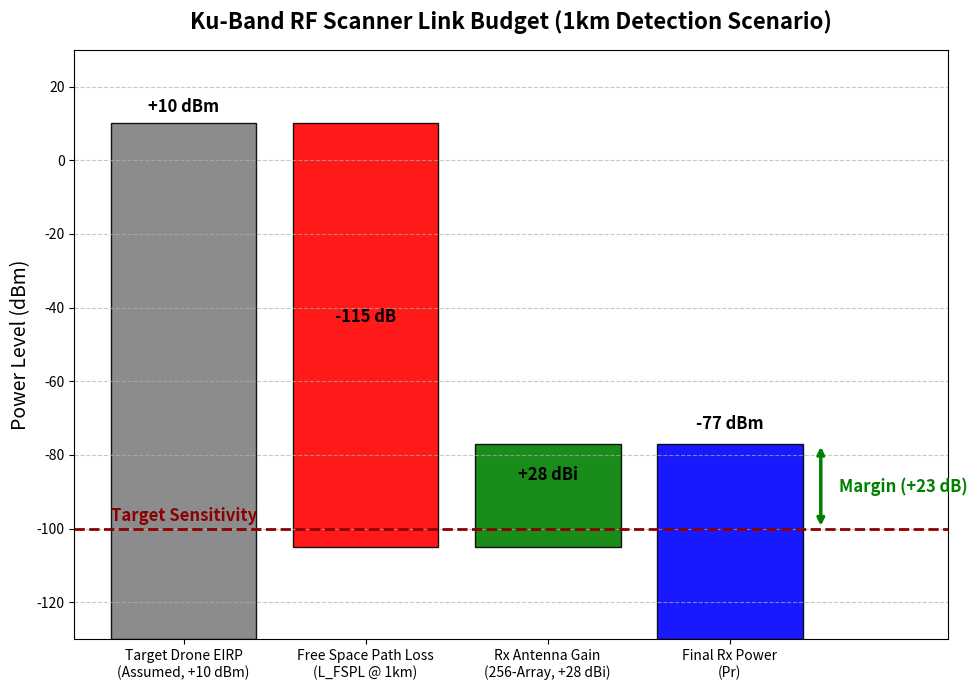

Here is the Python script that generated this plot:
import matplotlib.pyplot as plt

# 1. 차트 기본 설정 (1km 스캐너 관점)
labels = [
    'Target Drone EIRP\n(Assumed, +10 dBm)', 
    'Free Space Path Loss\n(L_FSPL @ 1km)', 
    'Rx Antenna Gain\n(256-Array, +28 dBi)', 
    'Final Rx Power\n(Pr)'
]

text_labels = ['+10 dBm', '-115 dB', '+28 dBi', '-77 dBm']

# 2. 막대그래프 높이 및 시작점 계산
bottom_min = -130  # Y축 최소값

# 막대가 시작되는 Y 좌표
bottoms = [
    bottom_min,  # Target EIRP (바닥에서 시작)
    10,          # FSPL (EIRP 꼭대기 +10에서 시작)
    -105,        # Rx Gain (10 - 115 = -105 지점에서 시작)
    bottom_min   # Rx Power (바닥에서 시작)
]

# 막대의 실제 길이
heights = [
    10 - bottom_min,       # 바닥 -> +10
    -115,                  # +10 -> -105
    28,                    # -105 -> -77
    -77 - bottom_min       # 바닥 -> -77
]

colors = ['gray', 'red', 'green', 'blue']

# 3. 그래프 그리기
fig, ax = plt.subplots(figsize=(10, 7))
bars = ax.bar(labels, heights, bottom=bottoms, color=colors, edgecolor='black', alpha=0.9)

# 4. 타겟 수신 감도 선 추가 (-100 dBm)
ax.axhline(y=-100, color='darkred', linestyle='--', linewidth=2)
ax.text(-0.4, -98, 'Target Sensitivity', color='darkred', fontsize=12, fontweight='bold')

# 5. 막대 위에 텍스트 값 표시
y_text_pos = [12, -45, -88, -74] 
for i in range(len(bars)):
    ax.text(i, y_text_pos[i], text_labels[i], ha='center', va='bottom', fontsize=12, fontweight='bold')

# 6. 링크 마진 화살표 표시 (마지막 막대 우측)
ax.annotate('', xy=(3.5, -77), xytext=(3.5, -100),
            arrowprops=dict(arrowstyle='<->', color='green', lw=2.5))
ax.text(3.6, -88.5, 'Margin (+23 dB)', color='green', fontsize=12, 
        fontweight='bold', va='center', ha='left')

ax.set_xlim(-0.6, 4.2) # 우측 텍스트 여백 확보

# 7. 축 및 레이아웃 설정
ax.set_ylabel('Power Level (dBm)', fontsize=14)
ax.set_title('Ku-Band RF Scanner Link Budget (1km Detection Scenario)', fontsize=16, fontweight='bold', pad=15)
ax.set_ylim(bottom_min, 30)
ax.grid(True, axis='y', linestyle='--', alpha=0.7)

plt.tight_layout()
plt.show()

#git hub test
